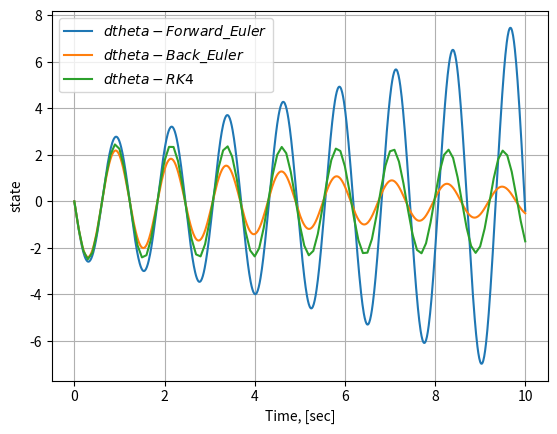

Reproduce this figure in Python.
import numpy as np
import matplotlib.pyplot as plt

def mass_spring_system(state:list):
    theta, dtheta = state
    b = 0.015
    m = 0.6
    g = 9.8
    k = 10
    l = 0.6

    ddtheta = - 1/m*1**2* (b*dtheta + m*g*1*np.sin(theta) + k*theta)
    return np.array([dtheta, ddtheta])

def runge_kutta_4(fun:object, x0:np.ndarray, tf:float, h:float) -> tuple:
    t = np.arange(0, tf+h, h)
    theta_hist = np.zeros((len(theta0), len(t)))
    theta_hist[:, 0] = theta0
    for n in range(len(t)-1):
        k1 = fun(theta_hist[:, n])
        k2 = fun(theta_hist[:, n] + h/2*k1)
        k3 = fun(theta_hist[:, n] + h/2*k2)
        k4 = fun(theta_hist[:, n] + h*k3)
        theta_hist[:, n+1] = theta_hist[:, n] + h/6*(k1 + 2*k2 + 2*k3 + k4)
    return theta_hist, t
    

def pendulum_bckw_euler(fun:object, x0:np.ndarray, t_f:float, h:float) -> tuple:
 
    t = np.arange(0, t_f+h, h)

    theta_hist = np.zeros((len(theta0), len(t)))
    theta_hist[:, 0] = x0

    for n in range(len(t)-1):
        e = 1 # an initial error value
        theta_hist[:, n+1] = theta_hist[:, n] 
        while e > 1e-8:
            theta_n = theta_hist[:, n] + h*fun(theta_hist[:, n+1])
            e = np.linalg.norm(theta_n - theta_hist[:,n+1]) # an error value
            theta_hist[:, n+1] = theta_n
 
    return theta_hist, t


def forward_euler(fun:object, x0:np.ndarray, Tf:float, h:float) -> tuple:
    t = np.arange(0, Tf + h, h)

    theta_hist = np.zeros((len(theta0), len(t)))
    theta_hist[:, 0] = x0

    for n in range(len(t)-1):
        theta_hist[:, n + 1] = theta_hist[:, n] + h * fun(theta_hist[:, n])
    
    return theta_hist, t

# Решение
theta0 = np.array([0.4869619855, 0])
theta_hist1, t_hist1 = forward_euler(mass_spring_system, theta0, 10, 0.01)
theta_hist3, t_hist3 = runge_kutta_4(mass_spring_system, theta0, 10, 0.1)
theta_hist2, t_hist2 = pendulum_bckw_euler(mass_spring_system, theta0, 10, .01)



plt.plot(t_hist1, theta_hist1[1, :], label="$dtheta-Forward\_Euler$")

# plt.plot(t_hist1, theta_hist1[0, :], label="$theta-Forward\_Euler$")
# plt.plot(t_hist2, theta_hist2[0, :], label="$theta-Back\_Euler$")
plt.plot(t_hist2, theta_hist2[1, :], label="$dtheta-Back\_Euler$")
# plt.plot(t_hist3, theta_hist3[0,:], label="$theta-RK4$")
plt.plot(t_hist3, theta_hist3[1,:], label="$dtheta-RK4$")


plt.xlabel('Time, [sec]')
plt.ylabel('state')
plt.legend()
plt.grid()
plt.show()